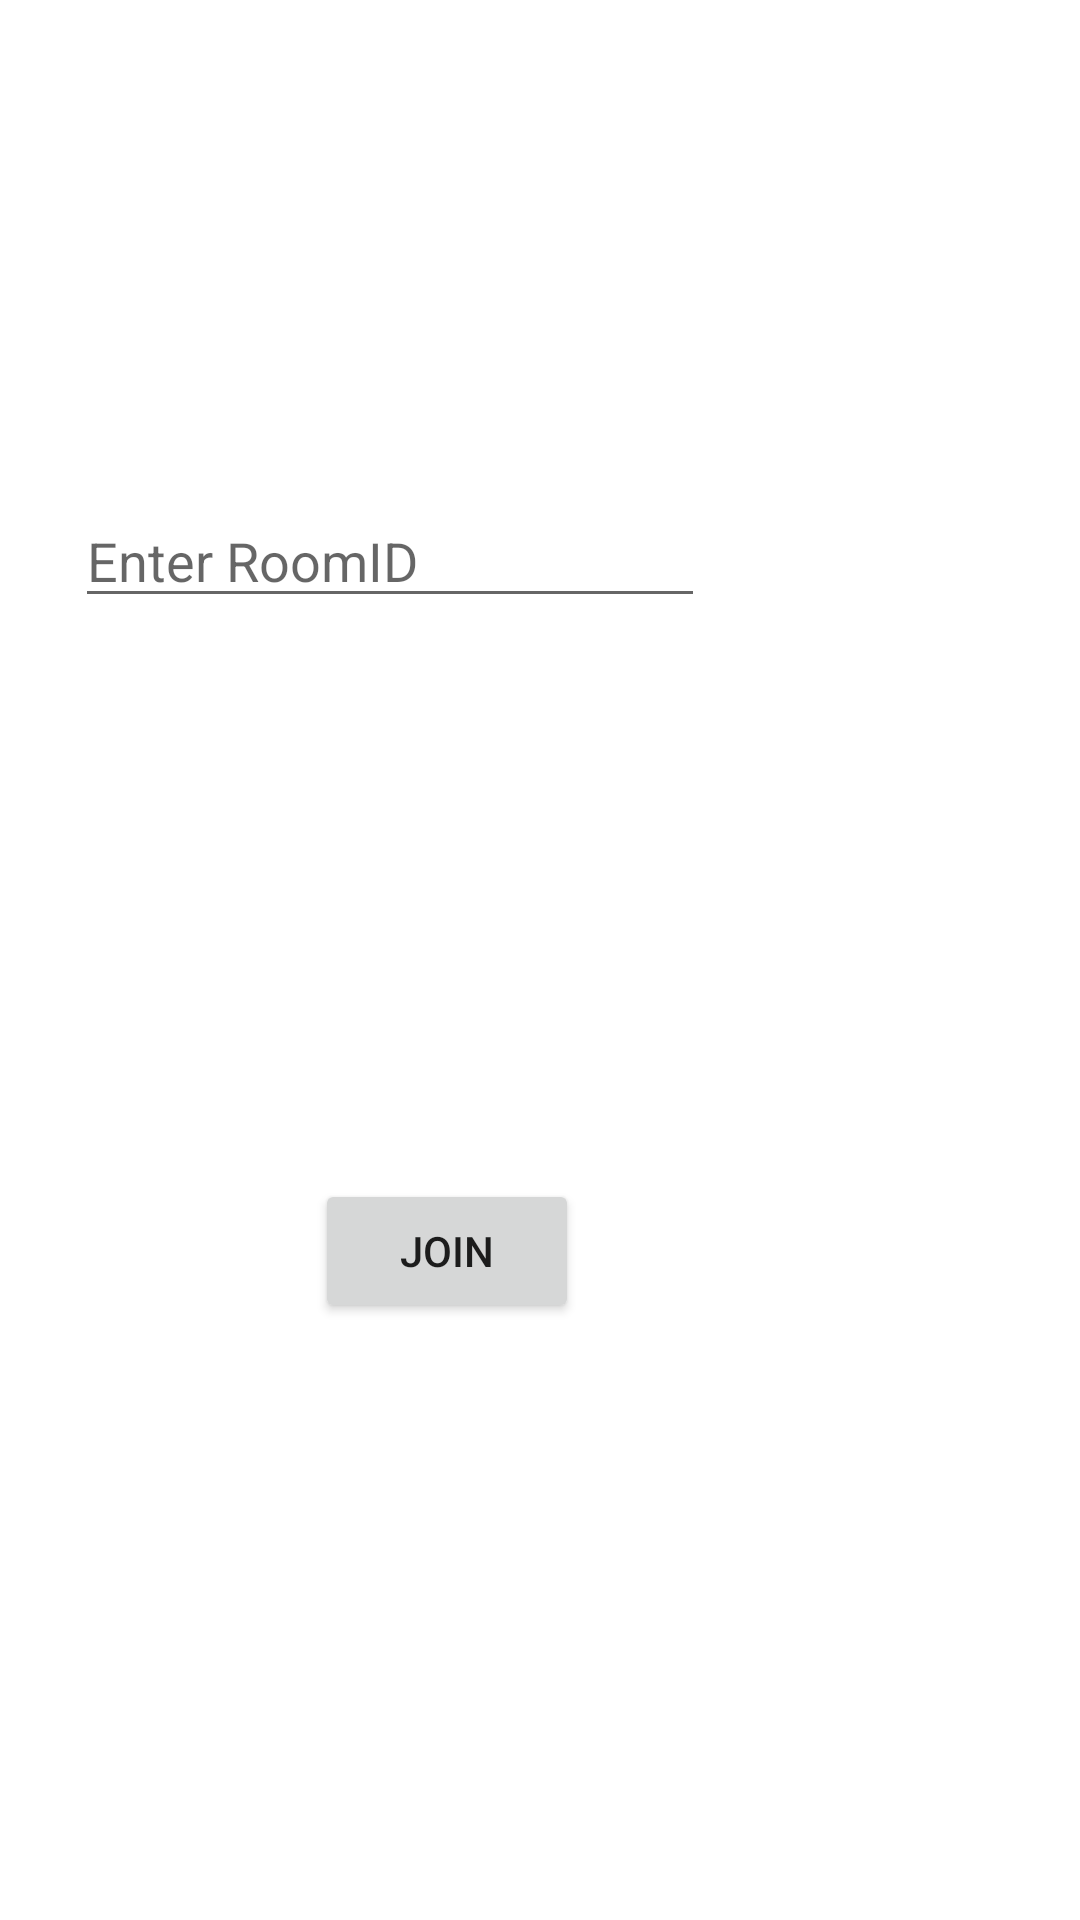

This screen was rendered from an Android layout file. Write that file and the resources it references.
<!-- AndroidManifest.xml: application theme Theme.Insien -->
<!-- res/layout/activity_call.xml -->
<?xml version="1.0" encoding="utf-8"?>
<RelativeLayout xmlns:android="http://schemas.android.com/apk/res/android"
    android:layout_width="match_parent"
    android:layout_height="match_parent">

    <EditText
        android:id="@+id/ed_room"
        android:layout_width="wrap_content"
        android:layout_height="wrap_content"
        android:layout_alignParentEnd="true"
        android:layout_alignParentBottom="true"
        android:layout_marginEnd="125dp"
        android:layout_marginBottom="434dp"
        android:ems="10"
        android:inputType="textPersonName"
        android:hint="Enter RoomID"/>

    <Button
        android:id="@+id/btn_join"
        android:layout_width="wrap_content"
        android:layout_height="wrap_content"
        android:layout_alignParentEnd="true"
        android:layout_alignParentBottom="true"
        android:layout_marginEnd="167dp"
        android:layout_marginBottom="199dp"
        android:text="JOIN" />
</RelativeLayout>
<!-- resources referenced by this layout -->
<resources>
  <style name="Theme.Insien" parent="Theme.MaterialComponents.DayNight.DarkActionBar">
          
          <item name="colorPrimary">@color/purple_500</item>
          <item name="colorPrimaryVariant">@color/purple_500</item>
          <item name="colorOnPrimary">@color/white</item>
          
          <item name="colorSecondary">@color/teal_200</item>
          <item name="colorSecondaryVariant">@color/teal_700</item>
          <item name="colorOnSecondary">@color/black</item>
          
          <item name="android:statusBarColor">?attr/colorPrimaryVariant</item>
          
      </style>
  <color name="purple_500">#78B186</color>
  <color name="white">#FFFFFFFF</color>
  <color name="teal_200">#FF03DAC5</color>
  <color name="teal_700">#FF018786</color>
  <color name="black">#FF000000</color>
</resources>
